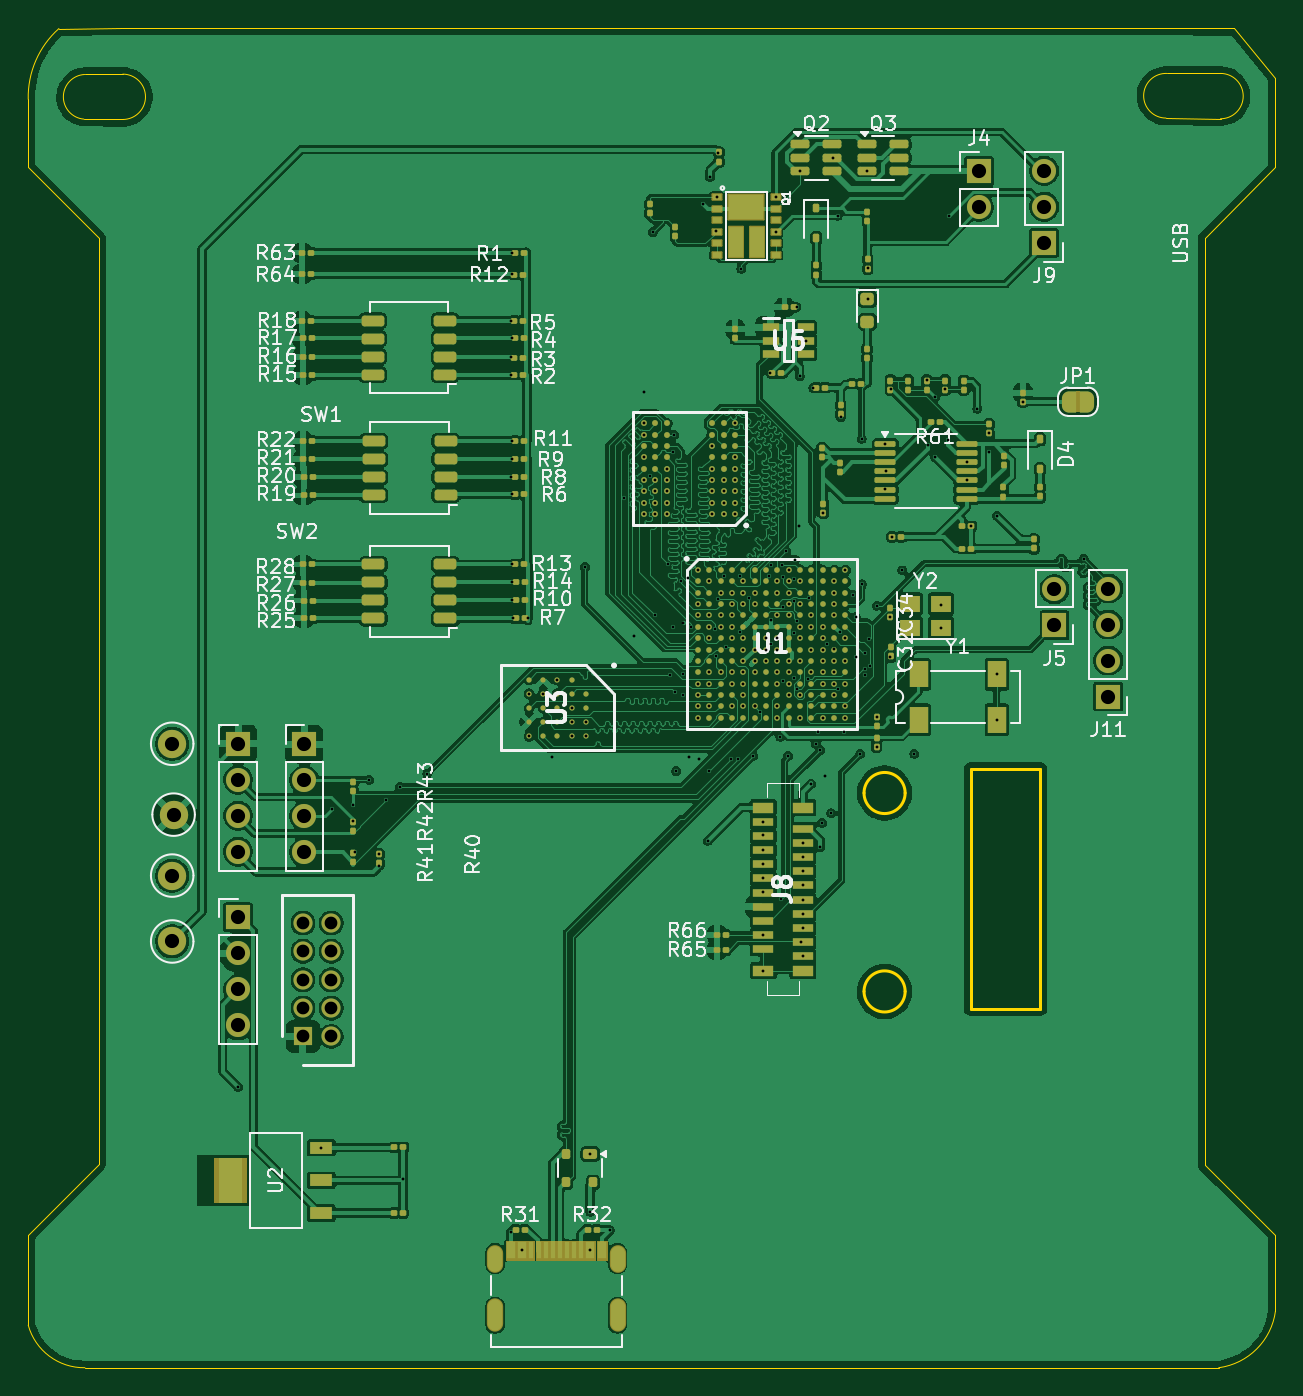
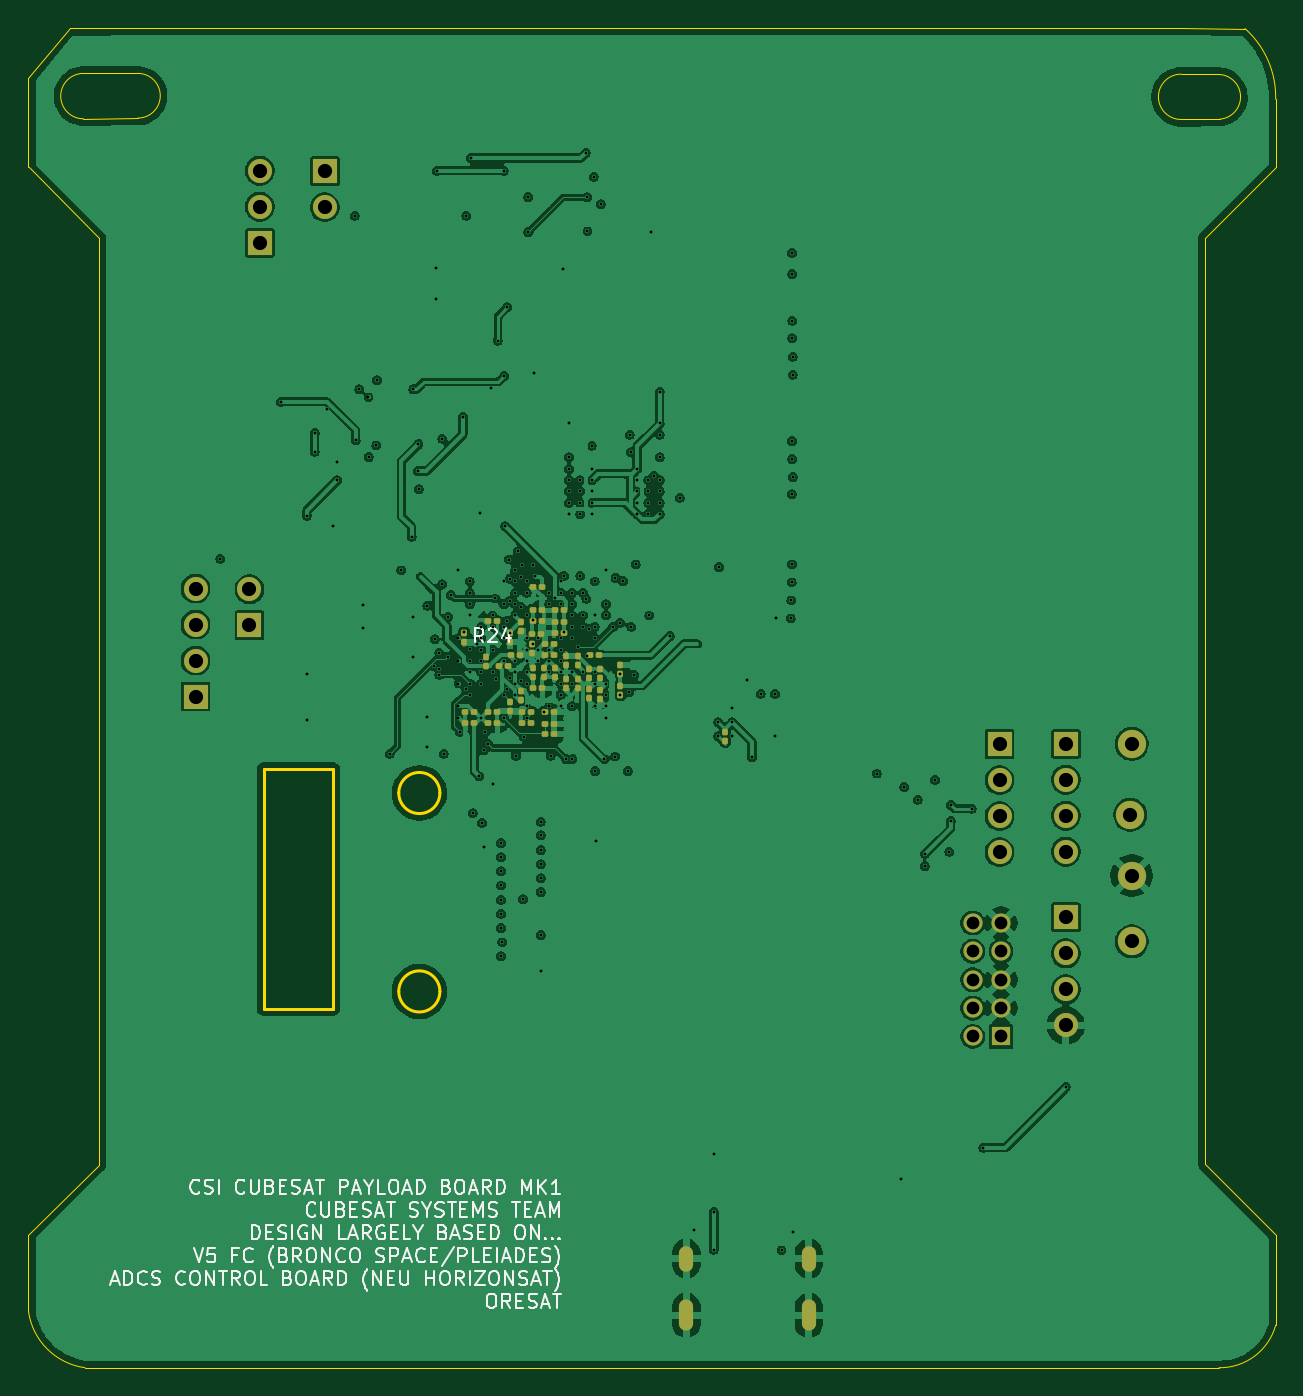
Circuit board: 12 layer files. Board 88.0 x 94.5 mm.
- bottom_copper: Camera_Board_mk1-B_Cu.gbr (327786 bytes)
- bottom_mask: Camera_Board_mk1-B_Mask.gbr (5888 bytes)
- paste: Camera_Board_mk1-B_Paste.gbr (4403 bytes)
- bottom_silk: Camera_Board_mk1-B_Silkscreen.gbr (56881 bytes)
- outline: Camera_Board_mk1-Edge_Cuts.gbr (2690 bytes)
- top_copper: Camera_Board_mk1-F_Cu.gbr (430600 bytes)
- top_mask: Camera_Board_mk1-F_Mask.gbr (23212 bytes)
- paste: Camera_Board_mk1-F_Paste.gbr (17813 bytes)
- top_silk: Camera_Board_mk1-F_Silkscreen.gbr (87195 bytes)
- inner_copper: Camera_Board_mk1-In1_Cu.gbr (431326 bytes)
- inner_copper: Camera_Board_mk1-In2_Cu.gbr (27315 bytes)
- drill: Camera_Board_mk1.drl (6425 bytes)

=== bottom_copper: Camera_Board_mk1-B_Cu.gbr (327786 bytes, source omitted) ===
=== bottom_mask: Camera_Board_mk1-B_Mask.gbr (5888 bytes, source omitted) ===
=== paste: Camera_Board_mk1-B_Paste.gbr ===
%TF.GenerationSoftware,KiCad,Pcbnew,9.0.0*%
%TF.CreationDate,2025-05-06T20:27:03-04:00*%
%TF.ProjectId,payload_board,7061796c-6f61-4645-9f62-6f6172642e6b,rev?*%
%TF.SameCoordinates,Original*%
%TF.FileFunction,Paste,Bot*%
%TF.FilePolarity,Positive*%
%FSLAX45Y45*%
G04 Gerber Fmt 4.5, Leading zero omitted, Abs format (unit mm)*
G04 Created by KiCad (PCBNEW 9.0.0) date 2025-05-06 20:27:03*
%MOMM*%
%LPD*%
G01*
G04 APERTURE LIST*
G04 Aperture macros list*
%AMRoundRect*
0 Rectangle with rounded corners*
0 $1 Rounding radius*
0 $2 $3 $4 $5 $6 $7 $8 $9 X,Y pos of 4 corners*
0 Add a 4 corners polygon primitive as box body*
4,1,4,$2,$3,$4,$5,$6,$7,$8,$9,$2,$3,0*
0 Add four circle primitives for the rounded corners*
1,1,$1+$1,$2,$3*
1,1,$1+$1,$4,$5*
1,1,$1+$1,$6,$7*
1,1,$1+$1,$8,$9*
0 Add four rect primitives between the rounded corners*
20,1,$1+$1,$2,$3,$4,$5,0*
20,1,$1+$1,$4,$5,$6,$7,0*
20,1,$1+$1,$6,$7,$8,$9,0*
20,1,$1+$1,$8,$9,$2,$3,0*%
G04 Aperture macros list end*
%ADD10RoundRect,0.079500X-0.100500X0.079500X-0.100500X-0.079500X0.100500X-0.079500X0.100500X0.079500X0*%
%ADD11RoundRect,0.079500X0.079500X0.100500X-0.079500X0.100500X-0.079500X-0.100500X0.079500X-0.100500X0*%
%ADD12RoundRect,0.079500X-0.079500X-0.100500X0.079500X-0.100500X0.079500X0.100500X-0.079500X0.100500X0*%
%ADD13RoundRect,0.079500X0.100500X-0.079500X0.100500X0.079500X-0.100500X0.079500X-0.100500X-0.079500X0*%
G04 APERTURE END LIST*
D10*
%TO.C,C42*%
X19345000Y-9345000D03*
X19345000Y-9414000D03*
%TD*%
D11*
%TO.C,R39*%
X19173500Y-9180000D03*
X19104500Y-9180000D03*
%TD*%
D10*
%TO.C,C35*%
X19260000Y-9347500D03*
X19260000Y-9416500D03*
%TD*%
%TO.C,C13*%
X19740000Y-9507500D03*
X19740000Y-9576500D03*
%TD*%
D12*
%TO.C,R24*%
X19826000Y-8940000D03*
X19895000Y-8940000D03*
%TD*%
D11*
%TO.C,C6*%
X19495000Y-9580000D03*
X19426000Y-9580000D03*
%TD*%
D12*
%TO.C,C12*%
X19986000Y-9660000D03*
X20055000Y-9660000D03*
%TD*%
D11*
%TO.C,C17*%
X19495000Y-9735000D03*
X19426000Y-9735000D03*
%TD*%
D12*
%TO.C,C39*%
X19356000Y-9020000D03*
X19425000Y-9020000D03*
%TD*%
D10*
%TO.C,R23*%
X20060000Y-9019500D03*
X20060000Y-9088500D03*
%TD*%
D13*
%TO.C,C33*%
X19180000Y-9342500D03*
X19180000Y-9273500D03*
%TD*%
D10*
%TO.C,C29*%
X19105000Y-9420000D03*
X19105000Y-9489000D03*
%TD*%
%TO.C,C3*%
X19737500Y-9022500D03*
X19737500Y-9091500D03*
%TD*%
D11*
%TO.C,C18*%
X19495000Y-9665000D03*
X19426000Y-9665000D03*
%TD*%
%TO.C,C1*%
X19814000Y-9257500D03*
X19745000Y-9257500D03*
%TD*%
D12*
%TO.C,C22*%
X19425500Y-9100000D03*
X19494500Y-9100000D03*
%TD*%
%TO.C,C9*%
X19586000Y-9660000D03*
X19655000Y-9660000D03*
%TD*%
D11*
%TO.C,C14*%
X19894500Y-9580000D03*
X19825500Y-9580000D03*
%TD*%
D10*
%TO.C,C2*%
X19580000Y-9100000D03*
X19580000Y-9169000D03*
%TD*%
D13*
%TO.C,C28*%
X19902500Y-9256500D03*
X19902500Y-9187500D03*
%TD*%
D10*
%TO.C,R44*%
X18217500Y-9718000D03*
X18217500Y-9787000D03*
%TD*%
D12*
%TO.C,C8*%
X19586000Y-9580000D03*
X19655000Y-9580000D03*
%TD*%
D11*
%TO.C,C27*%
X19735000Y-9177500D03*
X19666000Y-9177500D03*
%TD*%
D13*
%TO.C,C44*%
X19345000Y-9252500D03*
X19345000Y-9183500D03*
%TD*%
%TO.C,C36*%
X19105000Y-9344000D03*
X19105000Y-9275000D03*
%TD*%
D12*
%TO.C,C37*%
X19356000Y-8860000D03*
X19425000Y-8860000D03*
%TD*%
D10*
%TO.C,C31*%
X19180000Y-9417500D03*
X19180000Y-9486500D03*
%TD*%
D11*
%TO.C,C21*%
X19579000Y-8937500D03*
X19510000Y-8937500D03*
%TD*%
D10*
%TO.C,C41*%
X19417500Y-9266000D03*
X19417500Y-9335000D03*
%TD*%
D13*
%TO.C,C52*%
X19577500Y-9336500D03*
X19577500Y-9267500D03*
%TD*%
%TO.C,L1*%
X18957500Y-9461500D03*
X18957500Y-9392500D03*
%TD*%
D12*
%TO.C,C11*%
X19985500Y-9582500D03*
X20054500Y-9582500D03*
%TD*%
D13*
%TO.C,C24*%
X19260000Y-9255000D03*
X19260000Y-9186000D03*
%TD*%
%TO.C,C16*%
X19662500Y-9499000D03*
X19662500Y-9430000D03*
%TD*%
D12*
%TO.C,C23*%
X19426000Y-9180000D03*
X19495000Y-9180000D03*
%TD*%
%TO.C,C40*%
X19505500Y-8700000D03*
X19574500Y-8700000D03*
%TD*%
D11*
%TO.C,C15*%
X19892500Y-9660000D03*
X19823500Y-9660000D03*
%TD*%
D10*
%TO.C,C4*%
X19660000Y-8942500D03*
X19660000Y-9011500D03*
%TD*%
D11*
%TO.C,C26*%
X19582500Y-9027500D03*
X19513500Y-9027500D03*
%TD*%
%TO.C,C30*%
X19579500Y-8860000D03*
X19510500Y-8860000D03*
%TD*%
D10*
%TO.C,C43*%
X19500000Y-9267500D03*
X19500000Y-9336500D03*
%TD*%
D12*
%TO.C,C38*%
X19356000Y-8945000D03*
X19425000Y-8945000D03*
%TD*%
D13*
%TO.C,C25*%
X18957500Y-9314500D03*
X18957500Y-9245500D03*
%TD*%
D11*
%TO.C,C5*%
X19575000Y-9415000D03*
X19506000Y-9415000D03*
%TD*%
M02*

=== bottom_silk: Camera_Board_mk1-B_Silkscreen.gbr (56881 bytes, source omitted) ===
=== outline: Camera_Board_mk1-Edge_Cuts.gbr ===
%TF.GenerationSoftware,KiCad,Pcbnew,9.0.0*%
%TF.CreationDate,2025-05-06T20:27:03-04:00*%
%TF.ProjectId,payload_board,7061796c-6f61-4645-9f62-6f6172642e6b,rev?*%
%TF.SameCoordinates,Original*%
%TF.FileFunction,Profile,NP*%
%FSLAX45Y45*%
G04 Gerber Fmt 4.5, Leading zero omitted, Abs format (unit mm)*
G04 Created by KiCad (PCBNEW 9.0.0) date 2025-05-06 20:27:03*
%MOMM*%
%LPD*%
G01*
G04 APERTURE LIST*
%TA.AperFunction,Profile*%
%ADD10C,0.100000*%
%TD*%
%TA.AperFunction,Profile*%
%ADD11C,0.200000*%
%TD*%
G04 APERTURE END LIST*
D10*
X14726616Y-5397871D02*
X15001636Y-5400372D01*
X19760136Y-4756372D02*
X22300136Y-4756372D01*
D11*
X20985000Y-9985000D02*
X21475000Y-9985000D01*
X21475000Y-11675000D01*
X20985000Y-11675000D01*
X20985000Y-9985000D01*
D10*
X23134320Y-13271000D02*
X22635000Y-12775000D01*
X14334320Y-5257440D02*
G75*
G02*
X14550670Y-4758922I648880J14600D01*
G01*
X15001636Y-5080372D02*
G75*
G02*
X15001636Y-5400368I4J-159998D01*
G01*
X22361636Y-5390372D02*
G75*
G02*
X22366634Y-5075447I4J157502D01*
G01*
X14334320Y-13400000D02*
X14334320Y-13271000D01*
X14334320Y-13907440D02*
X14334320Y-13400000D01*
X14731614Y-5082951D02*
X15001636Y-5080372D01*
X14334320Y-5738000D02*
X14334320Y-5257440D01*
X14550672Y-4758925D02*
X14997636Y-4756372D01*
X23134320Y-13353200D02*
X23134320Y-13271000D01*
X22734320Y-14207440D02*
X14734320Y-14207440D01*
X22300136Y-4756372D02*
X22844136Y-4757872D01*
X22746636Y-5075372D02*
G75*
G02*
X22746636Y-5395368I4J-159998D01*
G01*
X14726616Y-5397871D02*
G75*
G02*
X14731613Y-5082942I13414J157291D01*
G01*
X14734320Y-14207440D02*
G75*
G02*
X14334325Y-13907439I-6060J408580D01*
G01*
X19760136Y-4756372D02*
X19644360Y-4756372D01*
X14334320Y-13271000D02*
X14832000Y-12773320D01*
X18553636Y-4756372D02*
X14997636Y-4756372D01*
X18553636Y-4756372D02*
X18689320Y-4756372D01*
X18689320Y-4756372D02*
X19644360Y-4756372D01*
X22635000Y-12775140D02*
X22635000Y-6237500D01*
X23133840Y-5738660D02*
X22635000Y-6237500D01*
X22361636Y-5390372D02*
X22746636Y-5395372D01*
X14334320Y-5738000D02*
X14832000Y-6235680D01*
X23134320Y-5634552D02*
X23134320Y-5738000D01*
X23134320Y-5634552D02*
X23134320Y-5107440D01*
X22844136Y-4757872D02*
X23134320Y-5107440D01*
X23134320Y-13353200D02*
X23134320Y-13807440D01*
X22746636Y-5075372D02*
X22366634Y-5075452D01*
X14832000Y-12773320D02*
X14832000Y-6235680D01*
D11*
X20521320Y-10152440D02*
G75*
G02*
X20231320Y-10152440I-145000J0D01*
G01*
X20231320Y-10152440D02*
G75*
G02*
X20521320Y-10152440I145000J0D01*
G01*
X20521320Y-11552440D02*
G75*
G02*
X20231320Y-11552440I-145000J0D01*
G01*
X20231320Y-11552440D02*
G75*
G02*
X20521320Y-11552440I145000J0D01*
G01*
D10*
X23134320Y-13807440D02*
G75*
G02*
X22734320Y-14207440I-461860J61860D01*
G01*
M02*

=== top_copper: Camera_Board_mk1-F_Cu.gbr (430600 bytes, source omitted) ===
=== top_mask: Camera_Board_mk1-F_Mask.gbr (23212 bytes, source omitted) ===
=== paste: Camera_Board_mk1-F_Paste.gbr (17813 bytes, source omitted) ===
=== top_silk: Camera_Board_mk1-F_Silkscreen.gbr (87195 bytes, source omitted) ===
=== inner_copper: Camera_Board_mk1-In1_Cu.gbr (431326 bytes, source omitted) ===
=== inner_copper: Camera_Board_mk1-In2_Cu.gbr (27315 bytes, source omitted) ===
=== drill: Camera_Board_mk1.drl (6425 bytes, source omitted) ===
